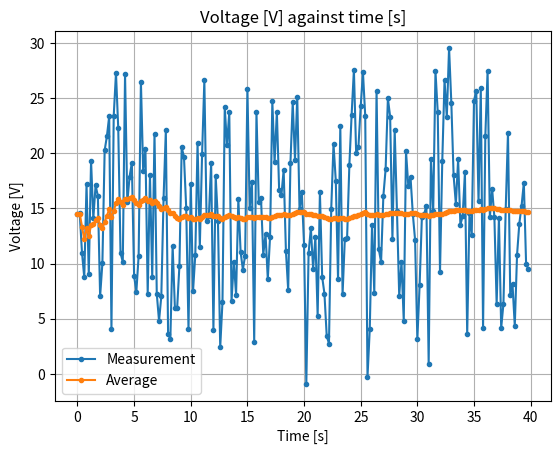

Here is the Python script that generated this plot:
#!/usr/bin/env python3

"""
Chapter 1.3: Voltage measurement example


Notice that the average value is much more stable than the randomly generated
measurement values. As data accumulates, the output value of `compute_recursive_average`
approaches the actual average value of the voltage.

When the physical quantity measured is average, its noise gets filtered out.
This is how the equation

\bar{x}_k = \alpha\bar{x}_{k-1} + (1-\alpha)x_k
where \alpha = \frac{k-1}{k}

came to be known as the "average filter"
"""

from matplotlib import pyplot as plt
import numpy as np
import random

NUM_SAMPLES = 200
DELTA_TIME = 0.2


def compute_recursive_average(count, data_point, prev_avg):
    if prev_avg is None:
        count = 1
        prev_avg = 0

    alpha = (count - 1) / count
    return alpha * prev_avg + (1 - alpha) * data_point


def get_random_voltage_measurement():
    AVG = 14.4
    STD = 4
    return AVG + STD * random.triangular(-4, 4, 0)


if __name__ == "__main__":
    prev_avg = None

    timestamps = np.zeros(NUM_SAMPLES)
    saved_averages = np.zeros(NUM_SAMPLES)
    saved_measurements = np.zeros(NUM_SAMPLES)

    for idx in range(0, NUM_SAMPLES):
        measurement = get_random_voltage_measurement()
        curr_avg = compute_recursive_average(idx + 1, measurement, prev_avg)

        saved_measurements[idx] = measurement
        timestamps[idx] = idx * DELTA_TIME
        saved_averages[idx] = curr_avg
        prev_avg = curr_avg

    plt.title("Voltage [V] against time [s]")
    plt.xlabel("Time [s]")
    plt.ylabel("Voltage [V]")
    plt.plot(timestamps, saved_measurements, label="Measurement", marker=".")
    plt.plot(timestamps, saved_averages, label="Average", marker=".")
    plt.legend()
    plt.grid()
    plt.show()
